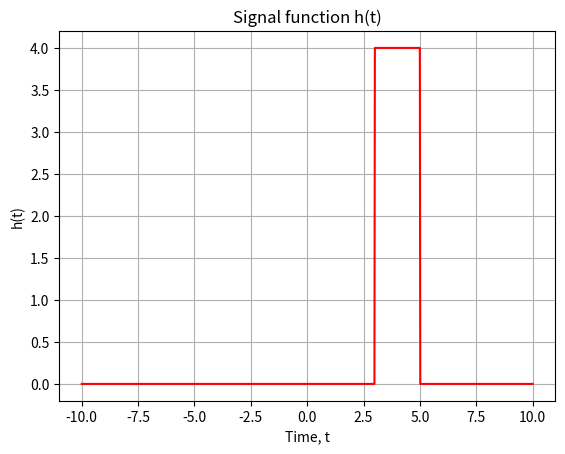
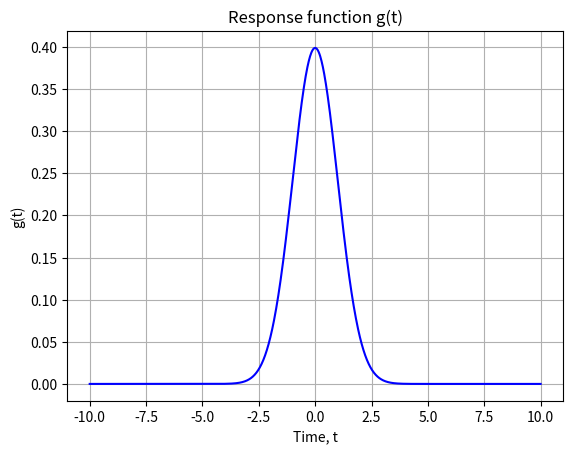
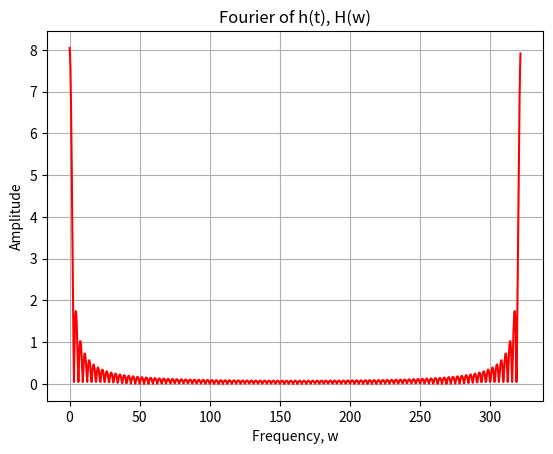
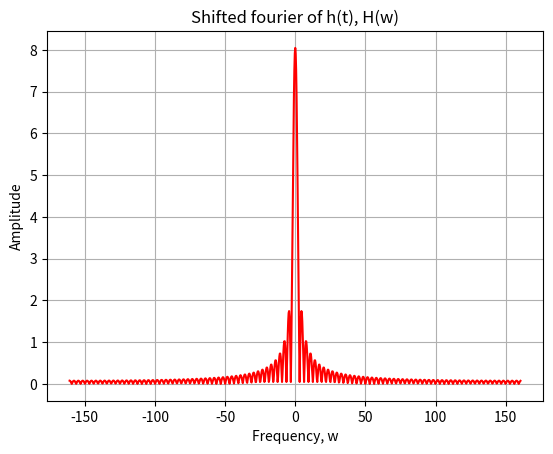
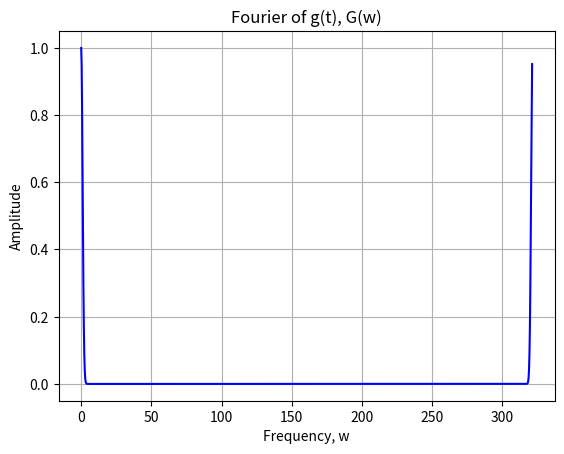
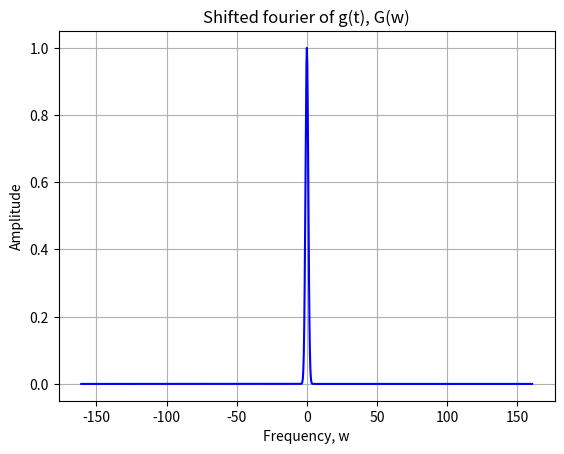
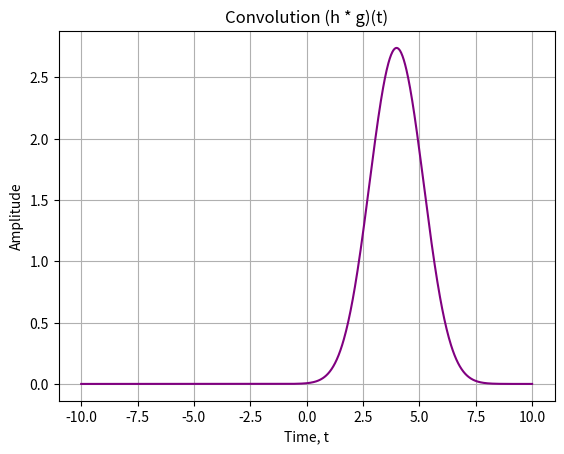

The script that saved these images, in order:
'''
COMPUTATIONAL PHYSICS - ASSIGNMENT 
QUESTION 3 : FOURIER TRANSFORMS
'''

#importing appropriate libraries
import numpy as np
import matplotlib.pyplot as plt


'''
We are given a signal function, h(t) and a response function, g(t).
We are required to find the convolution (h * g)(t). 
We can use convolution theorem.
So, we find the fourier transforms of h(t) and g(t) and mulitply them together.
We then take the inverse fourier transform of the product.
The result is the convolution (h * g)(t) we want. 
We are interested in the real part of Fourier Transforms as well as of inverse 
Fourier Transforms.

We did not consider the normalisation factor which should be multiplied with 
the convolved signal. 

'''

#defining signal function, h(t)
def h(t):
    
   '''
   Input: the time value
   Output: the value of h at that time value
   Procedure: Gives the value of function h for a given time value, t.
   '''
    
   if 3 <= t <= 5:
     h = 4
   else:
     h = 0
   return h 

h = np.vectorize(h)            #vectorising to avoid boolean comparison errors


#defining response function -- gaussian
def g(t):
   '''
   Input: the time value, t
   Output: the value of g at that time value
   Procedure: Gives the value of function g which is a gaussian for a given 
   time value, t.
   '''
   return (1/np.sqrt(2*np.pi)) * np.exp(-1*(t**2)/2)


#preparing the time domain:
N = 1024                #number of samples ---> N = 2**10 , so no padding
T = 20                  #period (-10, 10)
dt = T/N                #sample rate/smallest time interval between samples

t = np.linspace(-T/2,T/2, N)         #defining the time range

#preparing the frequency domain:
w_min = 2*np.pi/T                   #minimum frequency
w_max = np.pi/dt                    #Nyquist/max frequency


'''
As we will see in the plots below, the standard FT gives the aliased output, 
resulting in two spikes on opposite sides of the plot. 
To rectify this, we use np.fft.fftshift which shifts the zero-frequency 
component to the center of the spectrum.
This gives us the more familiar plots.
We need to use two differrent sets of x-range for frequencies.
One is (-w_max, w_max)
One is (0, 2*w_max) --> used by standard FT (aliased)

'''
#frequency range 1 (-w_max, w_max) ---> to be used in shifted fourier plot
freq = []
for i in range(-N//2,N//2):
  w_p = i*2*np.pi/(N*dt)
  freq.append(w_p)

#frequncy range 2 (0, 2*w_max)   ---> to be used in unshifted fourier plot
freq_2 = []
for j in range(0, N):
  w_p_2 = j*2*np.pi/(N*dt)
  freq_2.append(w_p_2)


#plotting h(t)
plt.figure(1)                                 #to be named figure #1
plt.title('Signal function h(t)')
plt.xlabel('Time, t')
plt.ylabel('h(t)')
plt.plot(t, h(t), color = 'red')
plt.grid()
plt.show()

#plotting g(t)
plt.figure(2)
plt.title('Response function g(t)')
plt.xlabel('Time, t')
plt.ylabel('g(t)')
plt.plot(t, g(t), color = 'blue')
plt.grid()
plt.show()


#plotting the FT of h
F_h = np.fft.fft(h(t)) *dt                  #fourier of h, multipled by dt 
plt.figure(3)
plt.title('Fourier of h(t), H(w)')
plt.xlabel('Frequency, w')
plt.ylabel('Amplitude')
plt.plot(freq_2, abs(F_h), color = 'red')   #plot of fourier, using the appropriate x-range 
plt.grid()
plt.show()

#plotting the shifted FT of h
F_h_2 = np.fft.fftshift(F_h)                #shifting the fourier of h to be centred at zero
plt.figure(4)
plt.title('Shifted fourier of h(t), H(w)')
plt.xlabel('Frequency, w')
plt.ylabel('Amplitude')
plt.plot(freq, abs(F_h_2), color = 'red')   #plot of shifted fourier, using the appropriate x_range
plt.grid()
plt.show()


#plotting the FT of g 
F_g = np.fft.fft(g(t)) *dt                   #fourier of g, multipled by dt
plt.figure(5)
plt.title('Fourier of g(t), G(w)')
plt.xlabel('Frequency, w')
plt.ylabel('Amplitude')
plt.plot(freq_2, abs(F_g), color = 'blue')   #plot of fourier, using the appropriate x-range
plt.grid()
plt.show()

#plotting the shifted FT of g
F_g_2 = np.fft.fftshift(F_g)                  #shifting the fourier of g to be centred at zero
plt.figure(6)
plt.title('Shifted fourier of g(t), G(w)')
plt.xlabel('Frequency, w')
plt.ylabel('Amplitude')
plt.plot(freq, abs(F_g_2), color = 'blue' )   #plot of shifted fourier, using the appropriate x_range   
plt.grid()
plt.show()


#plotting the convoluted signal
C_gh = np.fft.fft(h(t)) * np.fft.fft(g(t))    #product of fourier
c_gh = np.fft.ifft(C_gh)  * dt                #inverse fourier of product, multipled by dt
c_gh_2 = np.fft.ifftshift(c_gh)               #shifting the inverse fourier to be centred at zero
plt.figure(7)
plt.title('Convolution (h * g)(t)')
plt.xlabel('Time, t')
plt.ylabel('Amplitude')
plt.plot(t, abs(c_gh_2), color = 'purple')     #only taking the absolute value of the convoluted signal
plt.grid()
plt.show()

#%%